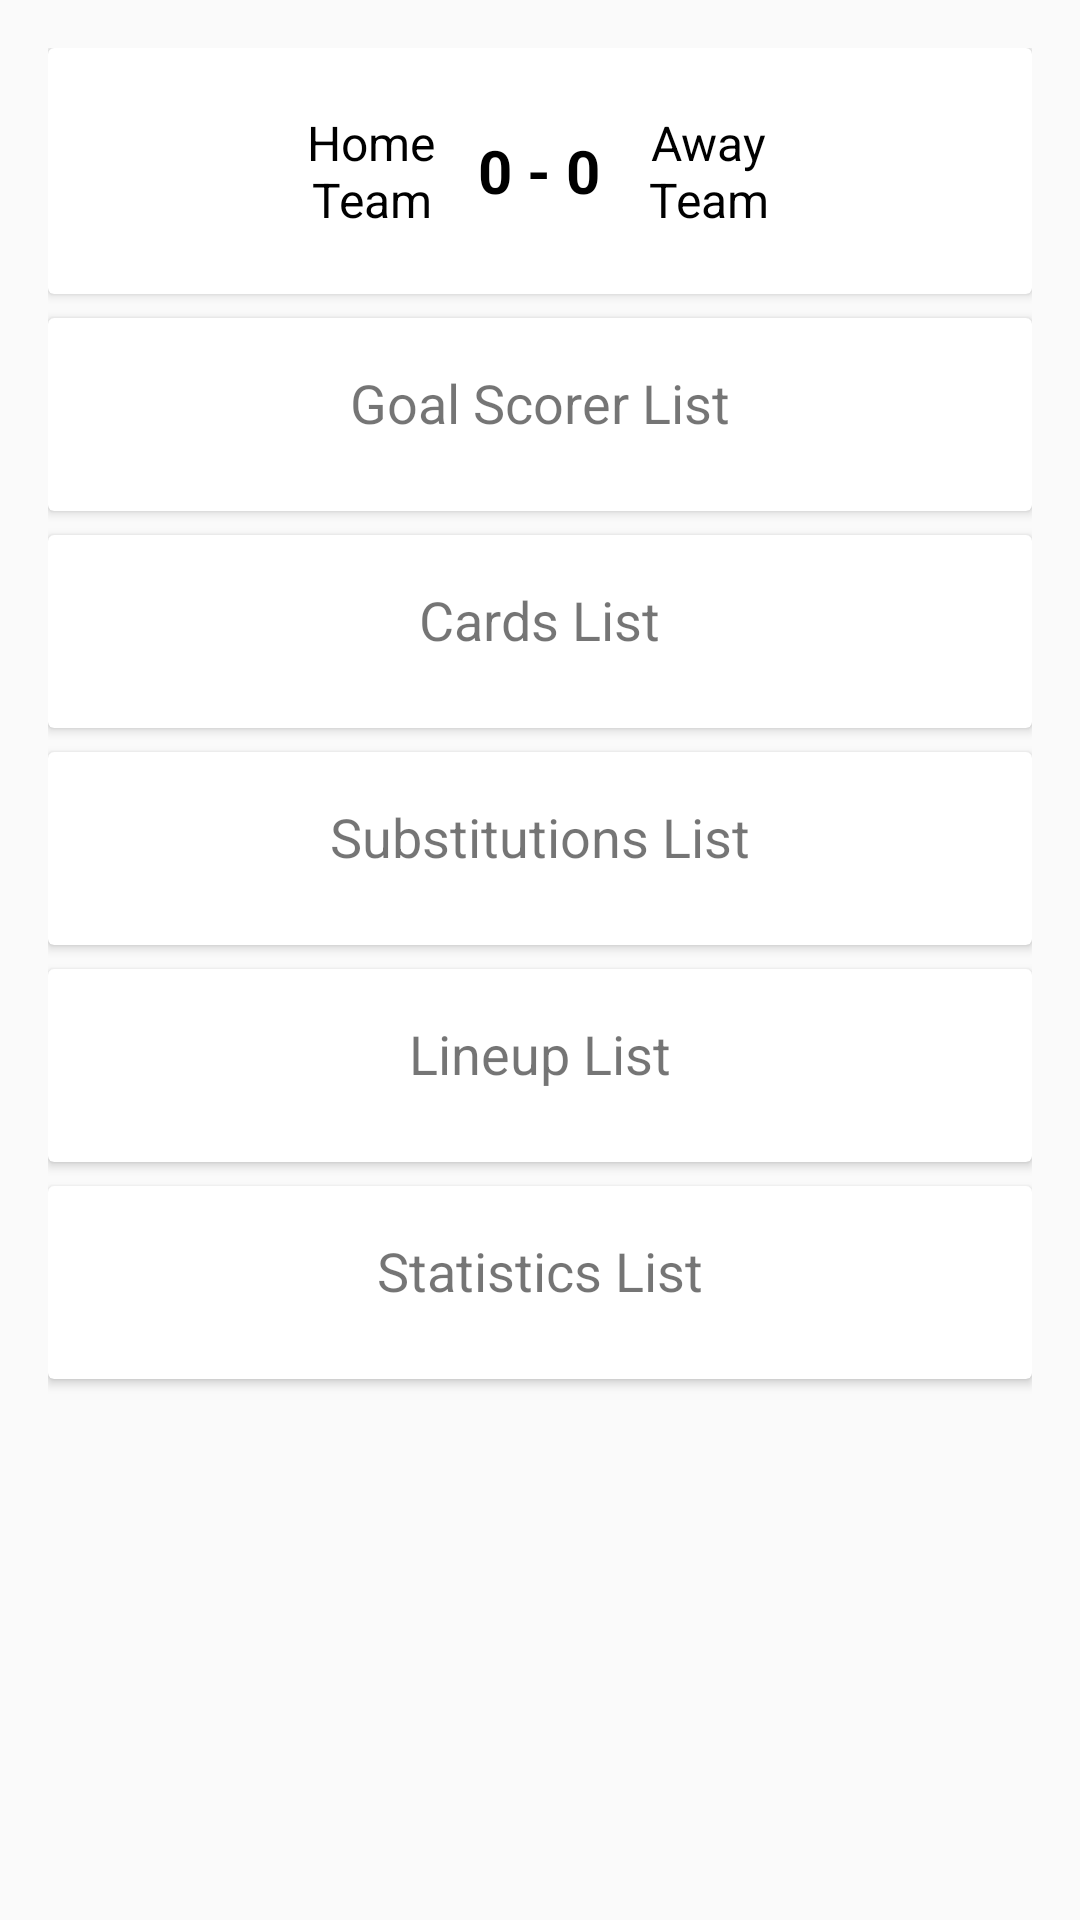

Here is an Android app screen rendered from its layout file. Give the layout XML and the strings, colors and styles it references.
<!-- AndroidManifest.xml: activity theme Theme.AplikasiBolaAPI -->
<!-- res/layout/activity_match_detail.xml -->
<?xml version="1.0" encoding="utf-8"?>
<ScrollView xmlns:android="http://schemas.android.com/apk/res/android"
    android:layout_width="match_parent"
    android:layout_height="match_parent"
    android:padding="16dp">

    <LinearLayout
        android:layout_width="match_parent"
        android:layout_height="wrap_content"
        android:orientation="vertical">

        
        <androidx.cardview.widget.CardView
            android:layout_width="match_parent"
            android:layout_height="wrap_content"
            android:layout_marginBottom="8dp"
            android:elevation="4dp"
            android:layout_gravity="center">

            <LinearLayout
                android:layout_width="match_parent"
                android:layout_height="wrap_content"
                android:orientation="horizontal"
                android:padding="16dp"
                android:gravity="center_vertical">

                
                <ImageView
                    android:id="@+id/teamHomeBadge"
                    android:layout_width="50dp"
                    android:layout_height="50dp"
                    android:layout_marginEnd="8dp"
                    android:src="@drawable/placeholder_image"
                    android:contentDescription="Home Team Badge" />

                
                <TextView
                    android:id="@+id/homeTeamName"
                    android:layout_width="0dp"
                    android:layout_height="wrap_content"
                    android:layout_weight="3"
                    android:text="Home Team"
                    android:textSize="16sp"
                    android:gravity="center"
                    android:textColor="@android:color/black" />

                
                <TextView
                    android:id="@+id/matchScore"
                    android:layout_width="0dp"
                    android:layout_height="wrap_content"
                    android:layout_weight="2"
                    android:text="0 - 0"
                    android:textSize="20sp"
                    android:gravity="center"
                    android:textStyle="bold"
                    android:textColor="@android:color/black" />

                
                <TextView
                    android:id="@+id/awayTeamName"
                    android:layout_width="0dp"
                    android:layout_height="wrap_content"
                    android:layout_weight="3"
                    android:text="Away Team"
                    android:textSize="16sp"
                    android:gravity="center"
                    android:textColor="@android:color/black" />

                
                <ImageView
                    android:id="@+id/teamAwayBadge"
                    android:layout_width="50dp"
                    android:layout_height="50dp"
                    android:layout_marginStart="8dp"
                    android:src="@drawable/placeholder_image"
                    android:contentDescription="Away Team Badge" />
            </LinearLayout>
        </androidx.cardview.widget.CardView>

        
        <androidx.cardview.widget.CardView
            android:layout_width="match_parent"
            android:layout_height="wrap_content"
            android:layout_marginBottom="8dp"
            android:elevation="4dp"
            android:layout_gravity="center">

            <LinearLayout
                android:layout_width="match_parent"
                android:layout_height="wrap_content"
                android:orientation="vertical"
                android:padding="16dp">

                
                <TextView
                    android:id="@+id/goalscorerLabel"
                    android:layout_width="wrap_content"
                    android:layout_height="wrap_content"
                    android:layout_gravity="center_horizontal"
                    android:text="Goal Scorer List"
                    android:textSize="18sp"
                    android:paddingBottom="8dp" />

                
                <androidx.recyclerview.widget.RecyclerView
                    android:id="@+id/goalscorerList"
                    android:layout_width="match_parent"
                    android:layout_height="wrap_content" />
            </LinearLayout>
        </androidx.cardview.widget.CardView>

        
        <androidx.cardview.widget.CardView
            android:layout_width="match_parent"
            android:layout_height="wrap_content"
            android:layout_marginBottom="8dp"
            android:elevation="4dp"
            android:layout_gravity="center">

            <LinearLayout
                android:layout_width="match_parent"
                android:layout_height="wrap_content"
                android:orientation="vertical"
                android:padding="16dp">

                
                <TextView
                    android:id="@+id/cardsLabel"
                    android:layout_width="wrap_content"
                    android:layout_height="wrap_content"
                    android:layout_gravity="center_horizontal"
                    android:text="Cards List"
                    android:textSize="18sp"
                    android:paddingBottom="8dp" />

                
                <androidx.recyclerview.widget.RecyclerView
                    android:id="@+id/cardsList"
                    android:layout_width="match_parent"
                    android:layout_height="wrap_content" />
            </LinearLayout>
        </androidx.cardview.widget.CardView>

        
        <androidx.cardview.widget.CardView
            android:layout_width="match_parent"
            android:layout_height="wrap_content"
            android:layout_marginBottom="8dp"
            android:elevation="4dp"
            android:layout_gravity="center">

            <LinearLayout
                android:layout_width="match_parent"
                android:layout_height="wrap_content"
                android:orientation="vertical"
                android:padding="16dp">

                
                <TextView
                    android:id="@+id/substitutionsLabel"
                    android:layout_width="wrap_content"
                    android:layout_height="wrap_content"
                    android:layout_gravity="center_horizontal"
                    android:text="Substitutions List"
                    android:textSize="18sp"
                    android:paddingBottom="8dp" />

                
                <androidx.recyclerview.widget.RecyclerView
                    android:id="@+id/substitutionsList"
                    android:layout_width="match_parent"
                    android:layout_height="wrap_content" />
            </LinearLayout>
        </androidx.cardview.widget.CardView>
        

        
        <androidx.cardview.widget.CardView
            android:layout_width="match_parent"
            android:layout_height="wrap_content"
            android:layout_marginBottom="8dp"
            android:elevation="4dp"
            android:layout_gravity="center">

            <LinearLayout
                android:layout_width="match_parent"
                android:layout_height="wrap_content"
                android:orientation="vertical"
                android:padding="16dp">

                
                <TextView
                    android:id="@+id/lineupLabel"
                    android:layout_width="wrap_content"
                    android:layout_height="wrap_content"
                    android:layout_gravity="center_horizontal"
                    android:text="Lineup List"
                    android:textSize="18sp"
                    android:paddingBottom="8dp" />

                
                <androidx.recyclerview.widget.RecyclerView
                    android:id="@+id/lineupList"
                    android:layout_width="match_parent"
                    android:layout_height="wrap_content" />
            </LinearLayout>
        </androidx.cardview.widget.CardView>

        
        <androidx.cardview.widget.CardView
            android:layout_width="match_parent"
            android:layout_height="wrap_content"
            android:layout_marginBottom="8dp"
            android:elevation="4dp"
            android:layout_gravity="center">

            <LinearLayout
                android:layout_width="match_parent"
                android:layout_height="wrap_content"
                android:orientation="vertical"
                android:padding="16dp">

                
                <TextView
                    android:id="@+id/statisticsLabel"
                    android:layout_width="wrap_content"
                    android:layout_height="wrap_content"
                    android:layout_gravity="center_horizontal"
                    android:text="Statistics List"
                    android:textSize="18sp"
                    android:paddingBottom="8dp" />

                
                <androidx.recyclerview.widget.RecyclerView
                    android:id="@+id/statisticsList"
                    android:layout_width="match_parent"
                    android:layout_height="wrap_content" />
            </LinearLayout>
        </androidx.cardview.widget.CardView>

    </LinearLayout>
</ScrollView>
<!-- resources referenced by this layout -->
<resources>
  <style name="Theme.AplikasiBolaAPI" parent="Theme.AppCompat.Light.NoActionBar">
          
          
          <item name="colorPrimary">@color/background_content</item>
          <item name="colorPrimaryDark">@color/background_main</item>
          <item name="colorAccent">@color/background_chart</item>
          
          <item name="colorSecondary">@color/teal_200</item>
          <item name="colorSecondaryVariant">@color/teal_700</item>
          <item name="colorOnSecondary">@color/black</item>
          
          <item name="android:statusBarColor">?attr/colorPrimaryVariant</item>
      </style>
  <color name="background_content">#D8DBBD</color>
  <color name="background_main">#B59F78</color>
  <color name="background_chart">#FAF6E3</color>
  <color name="teal_200">#FF03DAC5</color>
  <color name="teal_700">#FF018786</color>
  <color name="black">#FF000000</color>
</resources>
